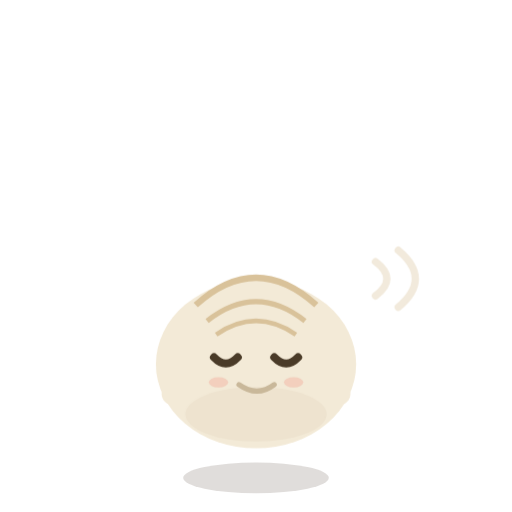
t = 0.00 s
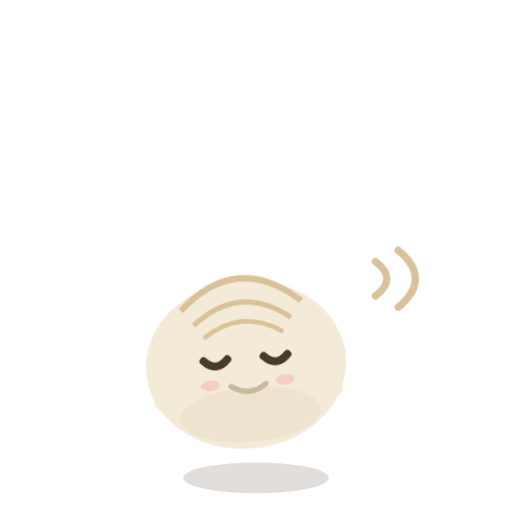
t = 0.60 s
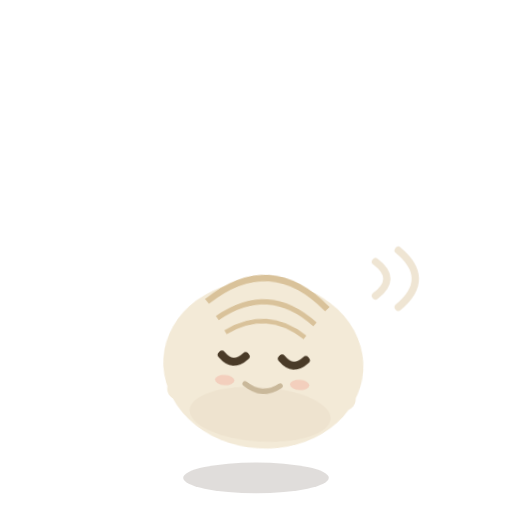
t = 1.35 s
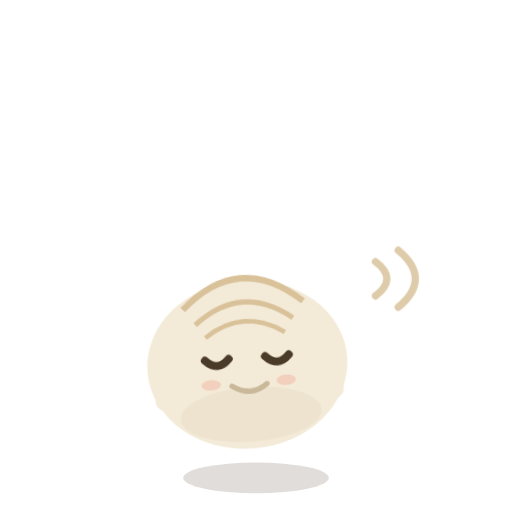
t = 2.00 s
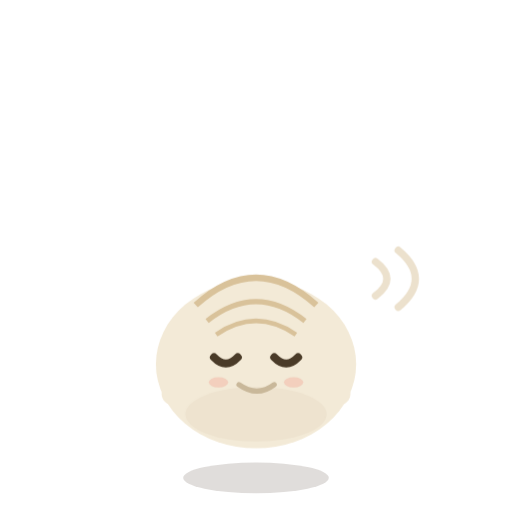
t = 2.60 s
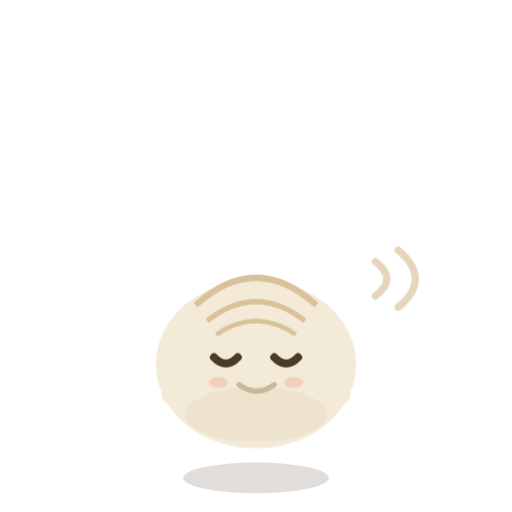
t = 3.30 s

The animated SVG that drew these frames (rendered in a browser with its animation timeline set to each time). Animation: 2 CSS @keyframes rules; one cycle of 4.00 s, repeats indefinitely.

<svg xmlns="http://www.w3.org/2000/svg" viewBox="-15 -25 45 45">
  <style>
    @keyframes hello { 0%,65%,100%{transform:rotate(0)} 15%,45%{transform:rotate(-5deg)} 30%{transform:rotate(5deg)} }
    .companion-motion { transform-origin: 7.5px 17px; animation: hello 4s ease-in-out infinite; }
    @keyframes signal { 0%,100%{opacity:.35} 50%{opacity:1} }
    .signal { animation: signal 1.2s ease-in-out infinite; }

  </style>
  <g id="shadow-js" style="transform-origin: 7.5px 15px">
    <ellipse cx="7.5" cy="17.0" rx="6.4" ry="1.35" fill="rgba(47,32,18,0.15)"/>
  </g>
  <g class="companion-motion">
    <g id="body-js"><rect x="-0.8" y="8.6" width="3.2" height="2.0" rx="1.00" fill="#f3ead7"/><rect x="12.6" y="8.6" width="3.2" height="2.0" rx="1.00" fill="#f3ead7"/><ellipse cx="7.5" cy="7.0" rx="8.8" ry="7.4" fill="#f3ead7"/><path d="M2.2 1.8 Q7.5 -3.0 12.8 1.8" fill="none" stroke="#d9c29a" stroke-width="0.55"/><path d="M3.2 3.2 Q7.5 -0.2 11.8 3.2" fill="none" stroke="#d9c29a" stroke-width="0.45"/><path d="M4.0 4.4 Q7.5 2.0 11.0 4.4" fill="none" stroke="#d9c29a" stroke-width="0.4"/><ellipse cx="7.5" cy="11.4" rx="6.2" ry="2.4" fill="#c9b89a" opacity="0.14"/><ellipse cx="4.2" cy="8.6" rx="0.85" ry="0.45" fill="#f2b8a8" opacity="0.55"/><ellipse cx="10.8" cy="8.6" rx="0.85" ry="0.45" fill="#f2b8a8" opacity="0.55"/><path d="M6.0 8.8 q1.6 1.15 3.1 0" fill="none" stroke="#c9b89a" stroke-width="0.45" stroke-linecap="round"/></g>
    <g id="eyes-js"><path d="M3.8 6.4 q1.05 1.1 2.1 0" fill="none" stroke="#4a3b28" stroke-width="0.7" stroke-linecap="round"/><path d="M9.1 6.4 q1.05 1.1 2.1 0" fill="none" stroke="#4a3b28" stroke-width="0.7" stroke-linecap="round"/></g>
  </g>
  <g class="state-effects"><path class="signal" d="M18 -2 Q20 -0.5 18 1 M20 -3 Q23 -0.5 20 2" fill="none" stroke="#d9c29a" stroke-width="0.65" stroke-linecap="round"/></g>
</svg>
